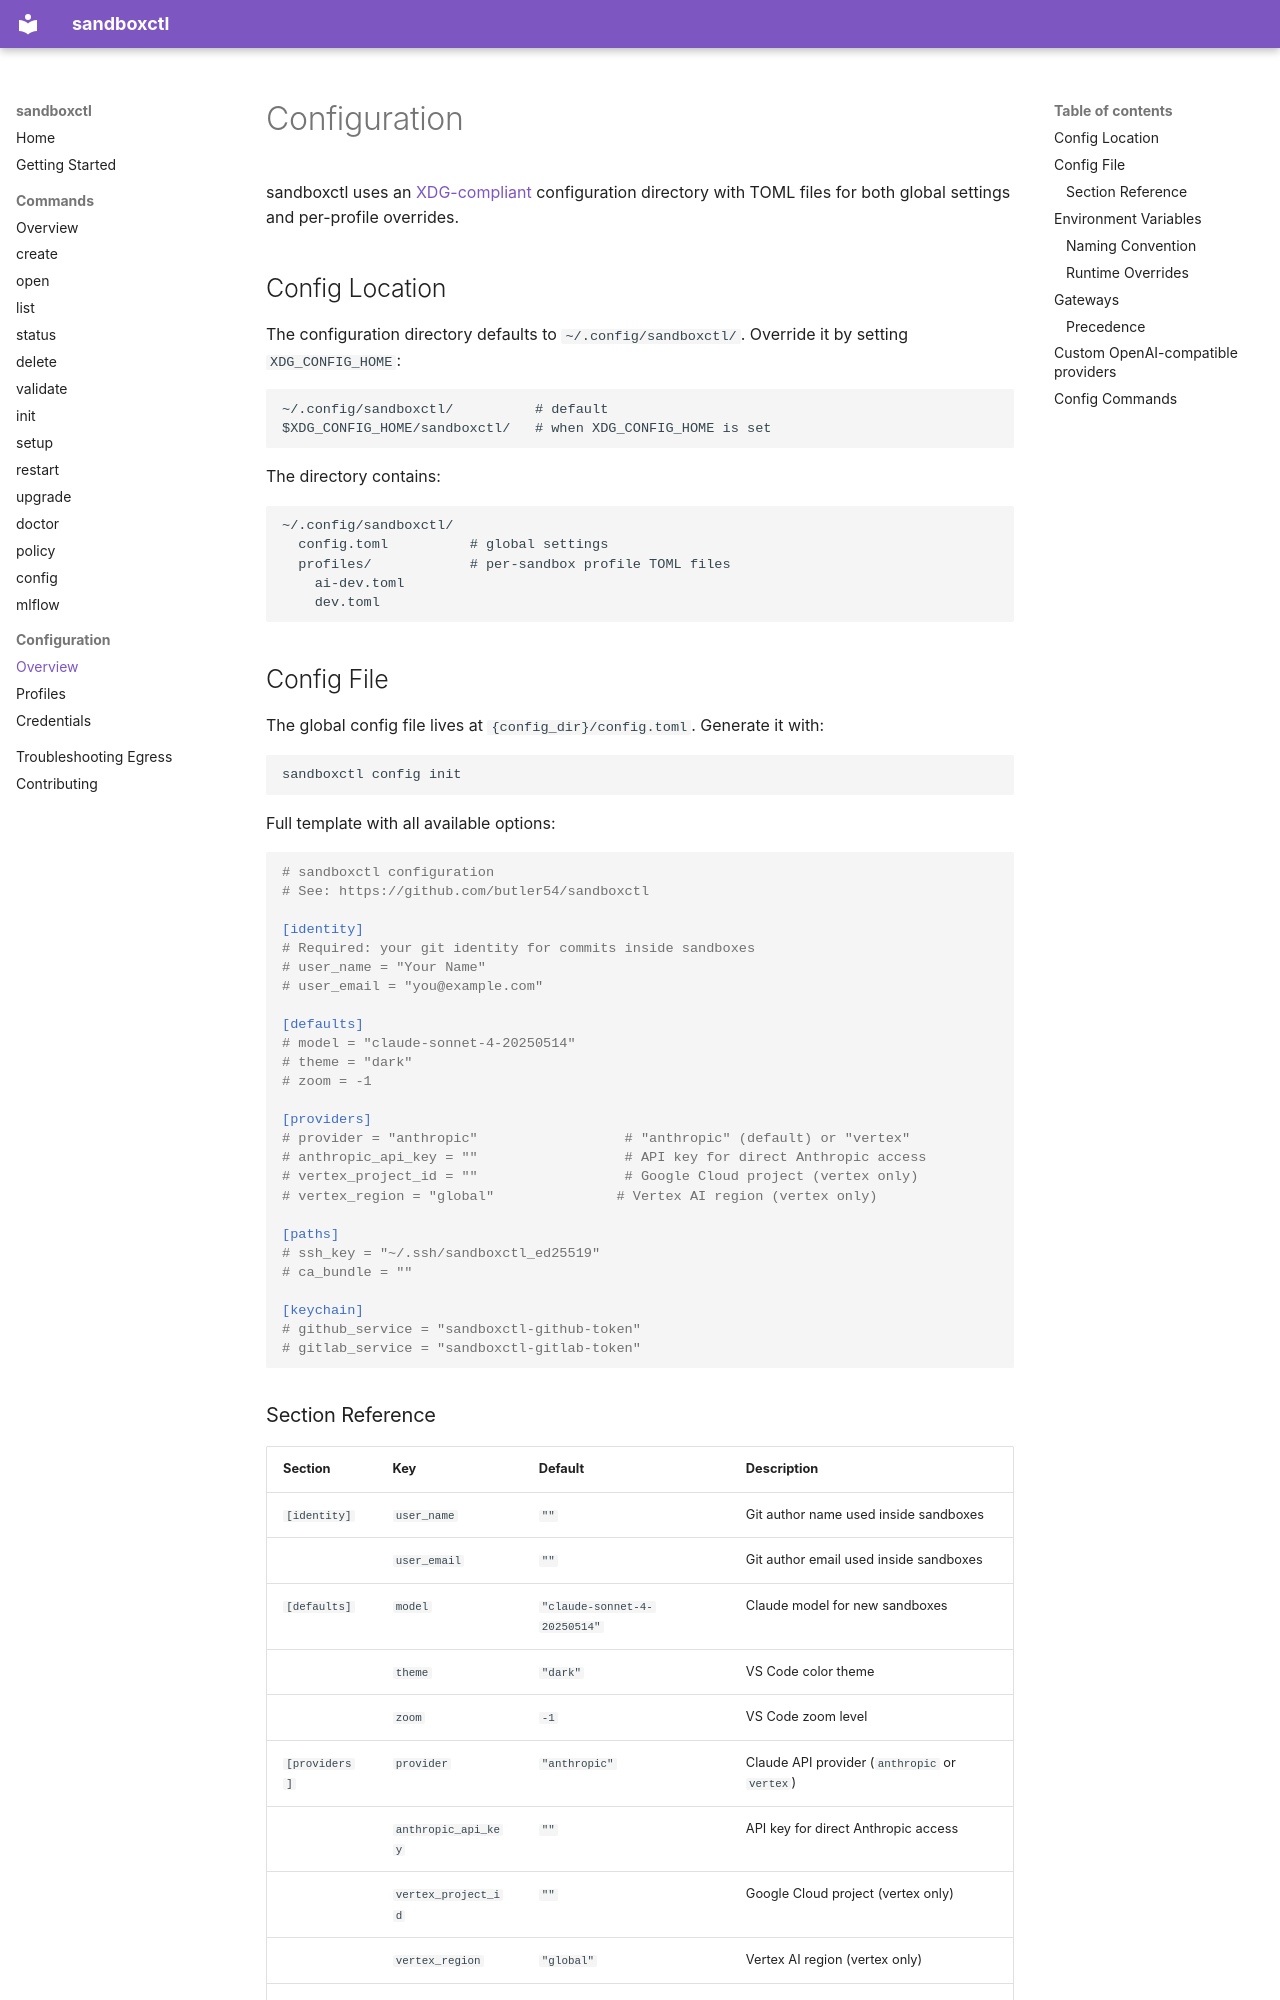

repository: butler54/sandboxctl · page: configuration/index.html · generator: mkdocs

# Configuration

sandboxctl uses an [XDG-compliant](https://specifications.freedesktop.org/basedir-spec/latest/)
configuration directory with TOML files for both global settings and per-profile
overrides.

## Config Location

The configuration directory defaults to `~/.config/sandboxctl/`. Override it by
setting `XDG_CONFIG_HOME`:

```
~/.config/sandboxctl/          # default
$XDG_CONFIG_HOME/sandboxctl/   # when XDG_CONFIG_HOME is set
```

The directory contains:

```
~/.config/sandboxctl/
  config.toml          # global settings
  profiles/            # per-sandbox profile TOML files
    ai-dev.toml
    dev.toml
```

## Config File

The global config file lives at `{config_dir}/config.toml`. Generate it with:

```bash
sandboxctl config init
```

Full template with all available options:

```toml
# sandboxctl configuration
# See: https://github.com/butler54/sandboxctl

[identity]
# Required: your git identity for commits inside sandboxes
# user_name = "Your Name"
# user_email = "you@example.com"

[defaults]
# model = "claude-sonnet-4-20250514"
# theme = "dark"
# zoom = -1

[providers]
# provider = "anthropic"                  # "anthropic" (default) or "vertex"
# anthropic_api_key = ""                  # API key for direct Anthropic access
# vertex_project_id = ""                  # Google Cloud project (vertex only)
# vertex_region = "global"               # Vertex AI region (vertex only)

[paths]
# ssh_key = "~/.ssh/sandboxctl_ed25519"
# ca_bundle = ""

[keychain]
# github_service = "sandboxctl-github-token"
# gitlab_service = "sandboxctl-gitlab-token"
```

### Section Reference

| Section | Key | Default | Description |
|---|---|---|---|
| `[identity]` | `user_name` | `""` | Git author name used inside sandboxes |
| | `user_email` | `""` | Git author email used inside sandboxes |
| `[defaults]` | `model` | `"claude-sonnet-4-20250514"` | Claude model for new sandboxes |
| | `theme` | `"dark"` | VS Code color theme |
| | `zoom` | `-1` | VS Code zoom level |
| `[providers]` | `provider` | `"anthropic"` | Claude API provider (`anthropic` or `vertex`) |
| | `anthropic_api_key` | `""` | API key for direct Anthropic access |
| | `vertex_project_id` | `""` | Google Cloud project (vertex only) |
| | `vertex_region` | `"global"` | Vertex AI region (vertex only) |
| `[paths]` | `ssh_key` | `"~/.ssh/sandboxctl_ed25519"` | Path to SSH private key |
| | `ca_bundle` | `None` | Path to custom CA certificate bundle |
| `[keychain]` | `github_service` | `"sandboxctl-github-token"` | Keychain service name for GitHub token |
| | `gitlab_service` | `"sandboxctl-gitlab-token"` | Keychain service name for GitLab token |

!!! note "Tilde expansion"
    Paths containing `~` are automatically expanded to your home directory at
    load time. Both `ssh_key` and `ca_bundle` support this.

## Environment Variables

Every config value can be set via environment variables using the `SANDBOXCTL_`
prefix. Nested sections use `__` (double underscore) as a delimiter.
